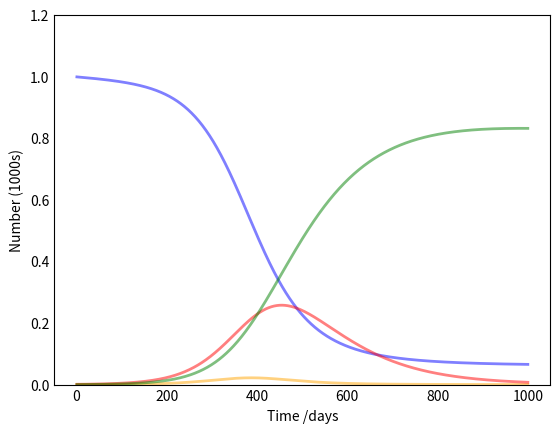

This figure's Python source: (Note: this script raises an exception after producing the figure.)
import numpy as np
from scipy.integrate import odeint
import matplotlib.pyplot as plt


def deriv(y, t, N, alpha, beta, gamma, mu):
    S, E, I, R = y
    dSdt = - mu * S - beta * (I / N) * S  # + mu * N
    dEdt = beta * (I / N) * S - (mu + alpha) * E
    dIdt = alpha * E - (gamma + mu) * I
    dRdt = gamma * I - mu * R
    return dSdt, dEdt, dIdt, dRdt


def seir(N, alpha, beta, gamma, mu, I0, E0, R0):
    t = np.linspace(1, 1000, 1000)
    S0 = N - I0 - E0 - R0
    y0 = S0, E0, I0, R0
    ret = odeint(deriv, y0, t, args=(N, alpha, beta, gamma, mu))
    S, E, I, R = ret.T

    print(S)
    print(N - I[-1] - E[-1] - R[-1] - S[-1])

    # for i in range(360):
    # print(S[i] + "    " + E[i] + "     " + I[i] + "    " + R[i])

    # Plot the data on three separate curves for S(t), I(t) and R(t)
    fig = plt.figure(facecolor='w')
    ax = fig.add_subplot(111, axisbelow=True)
    ax.plot(t, S / 1000, 'b', alpha=0.5, lw=2, label='Susceptible')
    ax.plot(t, E / 1000, 'orange', alpha=0.5, lw=2, label='Susceptible')
    ax.plot(t, I / 1000, 'r', alpha=0.5, lw=2, label='Infected')
    ax.plot(t, R / 1000, 'g', alpha=0.5, lw=2, label='Recovered with immunity')
    ax.set_xlabel('Time /days')
    ax.set_ylabel('Number (1000s)')
    ax.set_ylim(0, 1.2)
    ax.yaxis.set_tick_params(length=0)
    ax.xaxis.set_tick_params(length=0)
    ax.grid(b=True, which='major', c='w', lw=2, ls='-')
    legend = ax.legend()
    legend.get_frame().set_alpha(0.5)
    for spine in ('top', 'right', 'bottom', 'left'):
        ax.spines[spine].set_visible(False)
    plt.show()


seir(1000, 1 / 6.5, 0.03, 0.01, 0.0001, 1, 0, 0)
